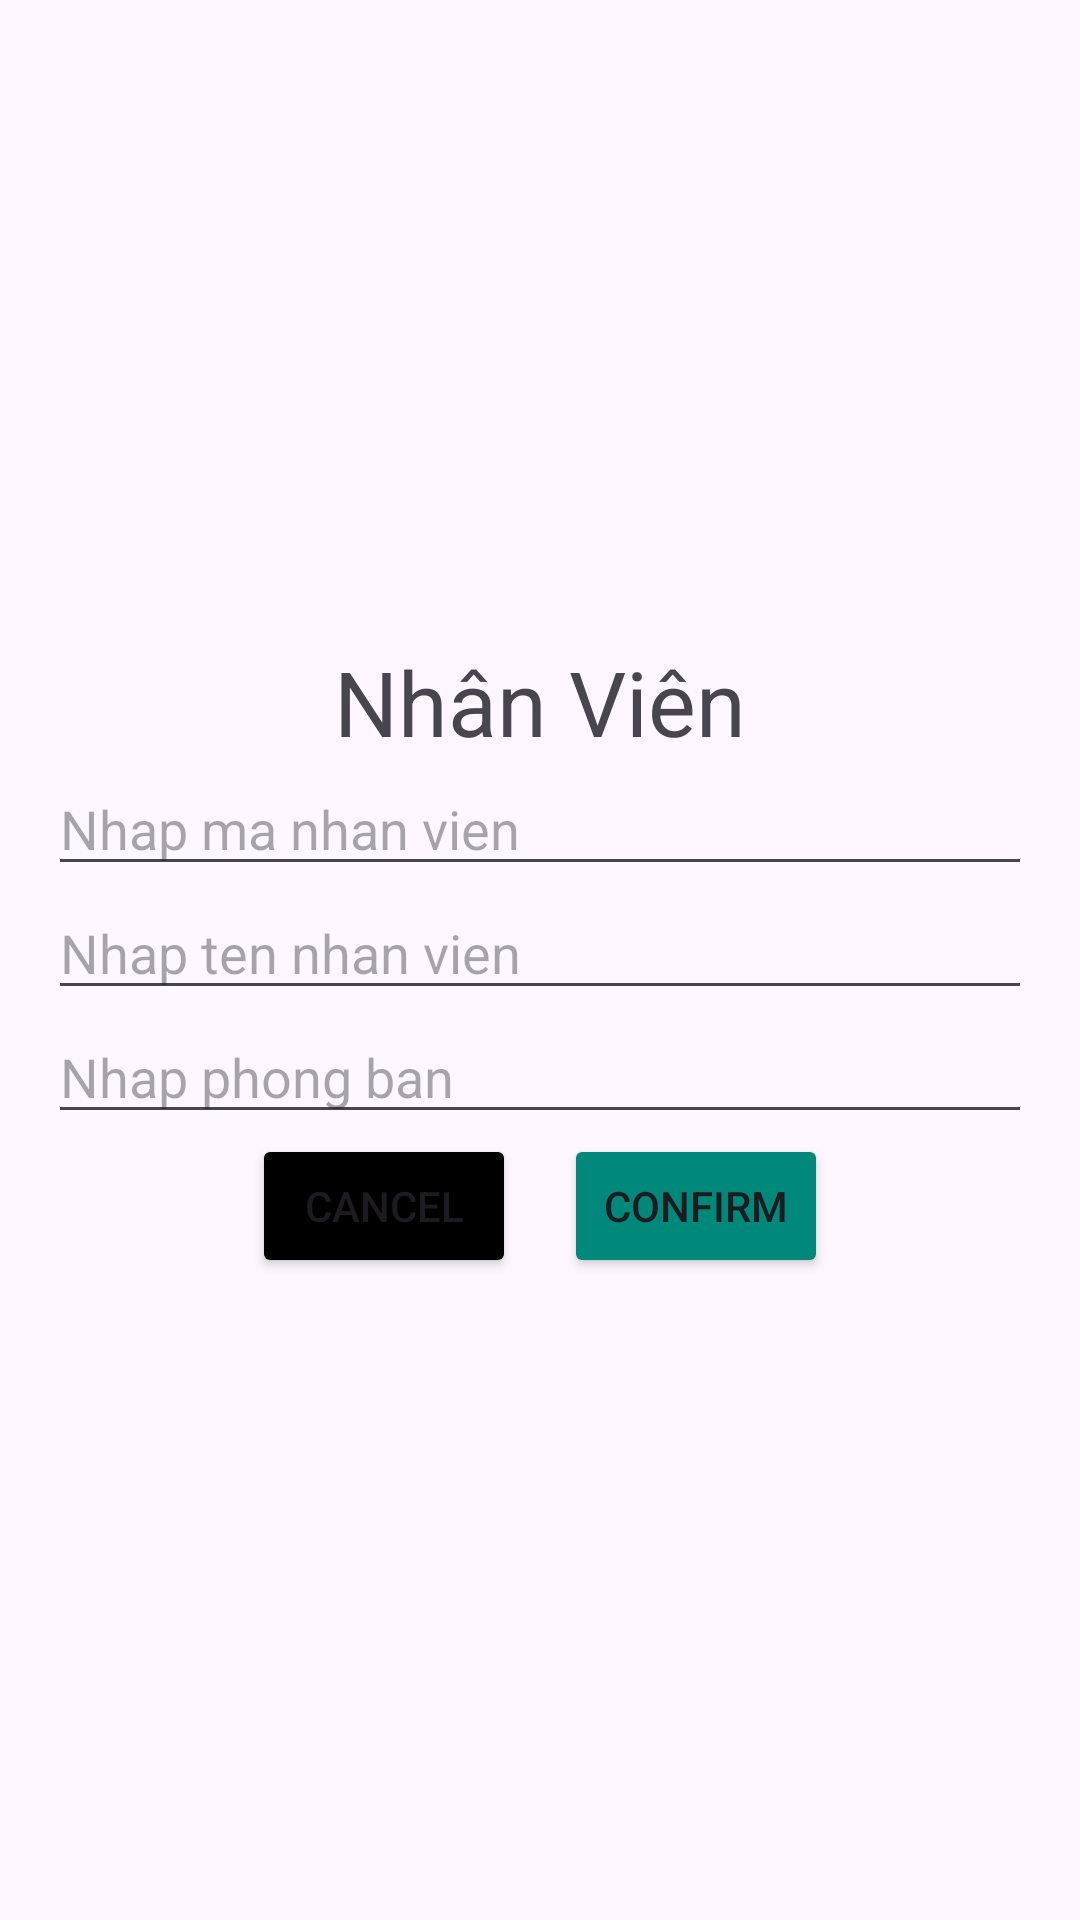

Write the Android layout XML for this screen, with the resource values it uses.
<!-- AndroidManifest.xml: application theme Theme.Tuannaph35325_Assgnment_GDHT -->
<!-- res/layout/activity_them_or_sua.xml -->
<?xml version="1.0" encoding="utf-8"?>
<LinearLayout xmlns:android="http://schemas.android.com/apk/res/android"
    xmlns:app="http://schemas.android.com/apk/res-auto"
    xmlns:tools="http://schemas.android.com/tools"
    android:layout_width="match_parent"
    android:layout_height="match_parent"
    android:orientation="vertical"
    android:padding="16dp"
    android:gravity="center"
    tools:context=".ActivityThemOrSua">
    <TextView
        android:layout_width="match_parent"
        android:layout_height="wrap_content"
        android:text="Nhân Viên"
        android:textSize="30sp"
        android:gravity="center"
        />
    <EditText
        android:id="@+id/edt_addMNV"
        android:hint="Nhap ma nhan vien"
        android:layout_width="match_parent"
        android:layout_height="wrap_content"/>
    <EditText
        android:id="@+id/edt_addTen"
        android:hint="Nhap ten nhan vien"
        android:layout_width="match_parent"
        android:layout_height="wrap_content"/>

    <EditText
        android:id="@+id/edt_addPhongBan"
        android:hint="Nhap phong ban"
        android:layout_width="match_parent"
        android:layout_height="wrap_content"/>
    <LinearLayout
        android:layout_width="match_parent"
        android:layout_height="wrap_content"
        android:gravity="center"
        >
        <Button
            android:id="@+id/btn_cancel"
            android:layout_width="wrap_content"
            android:layout_height="wrap_content"
            android:text="Cancel"
            android:layout_marginEnd="16dp"
            android:backgroundTint="@color/black"
            />
        <Button
            android:backgroundTint="#00897B"
            android:id="@+id/btn_confirm"
            android:layout_width="wrap_content"
            android:layout_height="wrap_content"
            android:text="Confirm"
            />
    </LinearLayout>

</LinearLayout>
<!-- resources referenced by this layout -->
<resources>
  <style name="Theme.Tuannaph35325_Assgnment_GDHT" parent="Base.Theme.Tuannaph35325_Assgnment_GDHT" />
  <style name="Base.Theme.Tuannaph35325_Assgnment_GDHT" parent="Theme.Material3.DayNight.NoActionBar">
          
          
      </style>
  <!-- not gathered from this repository: default colours our renderer supplied (Android Studio template values) -->
  <color name="black">#FF000000</color>
</resources>
